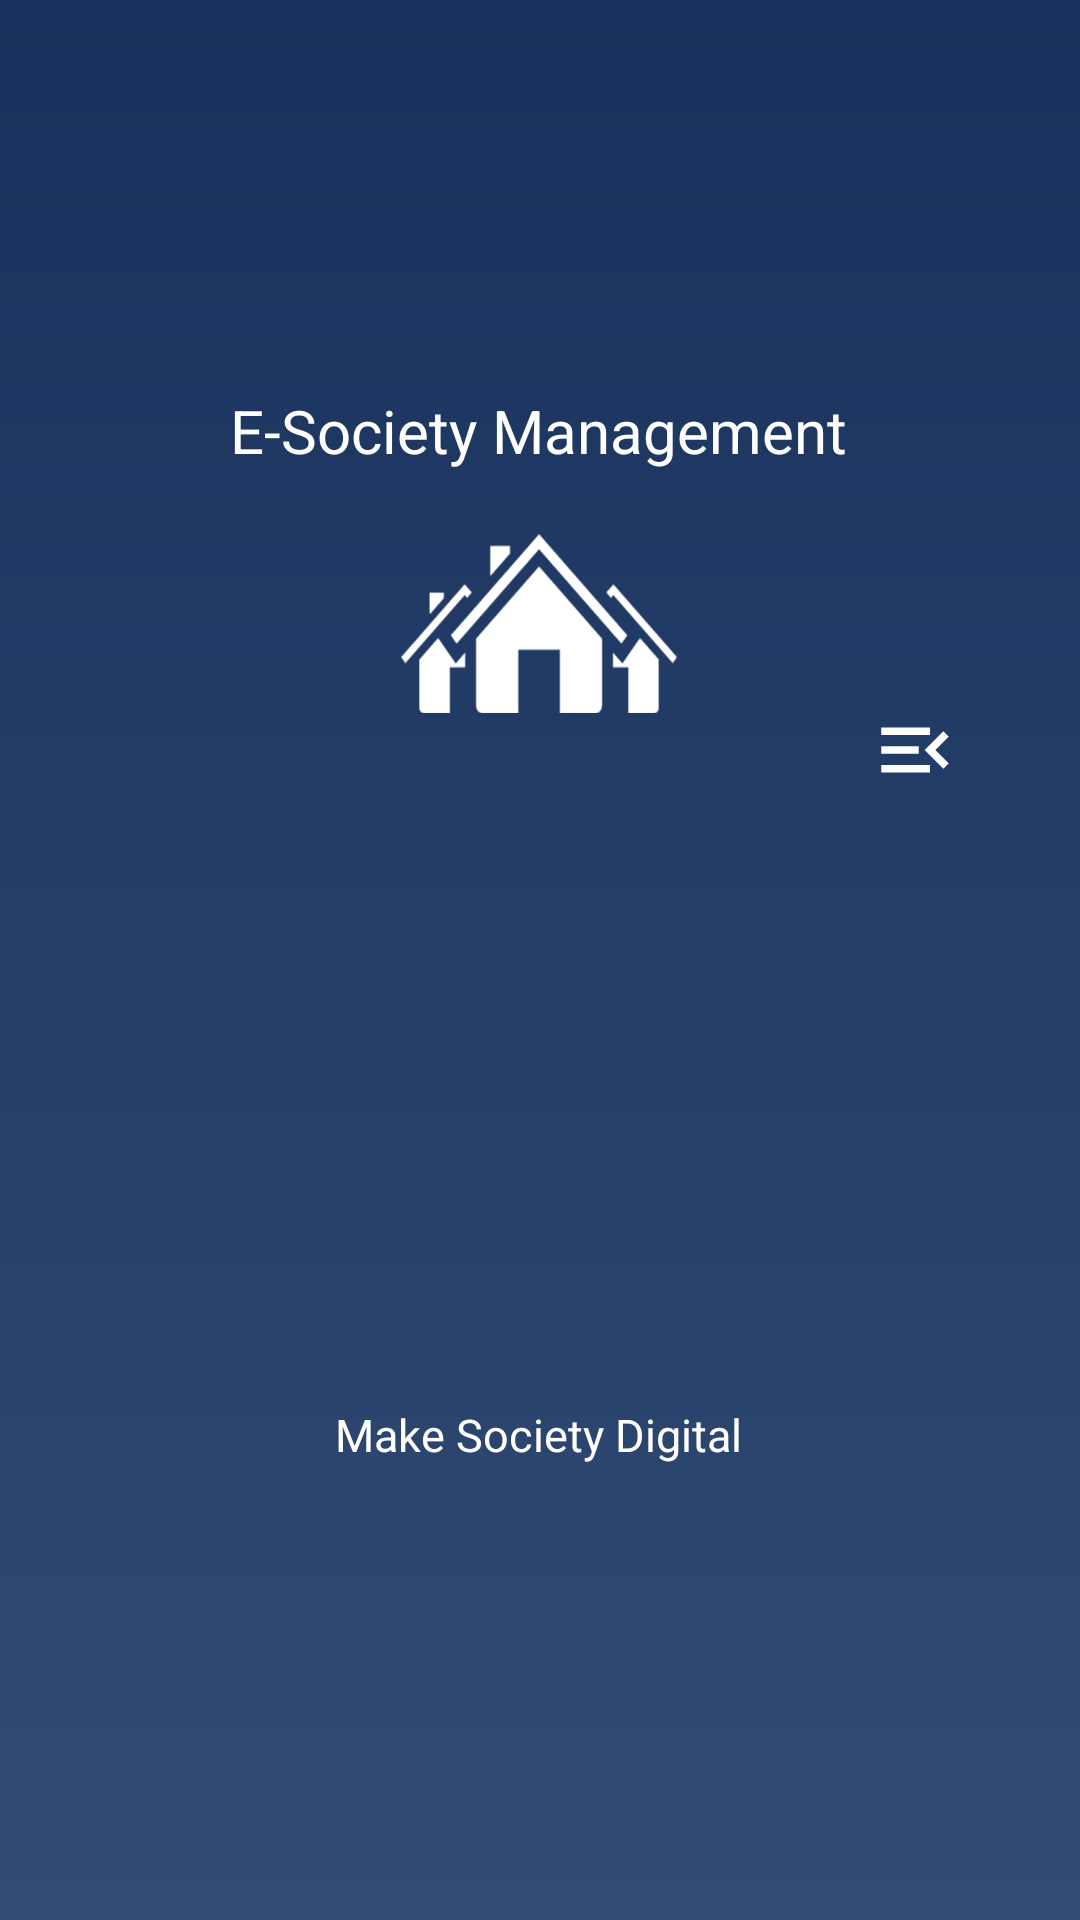

Android layout source for this screen:
<!-- AndroidManifest.xml: application theme Theme.ESocietyManagement -->
<!-- res/layout/headermenu.xml -->
<?xml version="1.0" encoding="utf-8"?>
<androidx.constraintlayout.widget.ConstraintLayout xmlns:android="http://schemas.android.com/apk/res/android"
    xmlns:app="http://schemas.android.com/apk/res-auto"
    xmlns:tools="http://schemas.android.com/tools"
    android:layout_width="match_parent"
    android:layout_height="230dp"
    android:orientation="vertical"
    android:gravity="center"
    android:paddingTop="20dp"
    android:background="@drawable/gradient">

    <ImageView
        android:layout_width="30dp"
        android:layout_height="30dp"
        android:layout_marginStart="250dp"
        android:layout_marginTop="20dp"
        android:layout_marginBottom="180dp"
        android:src="@drawable/ic_baseline_menu_open_24"
        app:layout_constraintBottom_toBottomOf="parent"
        app:layout_constraintEnd_toEndOf="parent"
        app:layout_constraintStart_toStartOf="parent"
        app:layout_constraintTop_toTopOf="parent"
        app:tint="@color/white" />

    <ImageView
        android:id="@+id/imageView2"
        android:layout_width="120dp"
        android:layout_height="120dp"
        android:src="@drawable/logo"
        app:layout_constraintBottom_toBottomOf="parent"
        android:tint="@color/white"
        app:layout_constraintEnd_toEndOf="parent"
        app:layout_constraintHorizontal_bias="0.498"
        app:layout_constraintStart_toStartOf="parent"
        app:layout_constraintTop_toTopOf="parent"
        app:layout_constraintVertical_bias="0.263" />

    <TextView
        android:id="@+id/textView6"
        android:textColor="@color/white"
        android:layout_width="wrap_content"
        android:layout_height="wrap_content"
        android:layout_marginTop="110dp"
        android:text="E-Society Management"
        android:textSize="20sp"
        app:layout_constraintBottom_toBottomOf="parent"
        app:layout_constraintEnd_toEndOf="parent"
        app:layout_constraintHorizontal_bias="0.497"
        app:layout_constraintStart_toStartOf="parent"
        app:layout_constraintTop_toTopOf="parent"
        app:layout_constraintVertical_bias="0.0" />

    <TextView
        android:textColor="@color/white"
        android:layout_width="wrap_content"
        android:layout_height="wrap_content"
        android:text="Make Society Digital"
        android:textSize="15sp"
        app:layout_constraintBottom_toBottomOf="parent"
        app:layout_constraintEnd_toEndOf="parent"
        app:layout_constraintHorizontal_bias="0.498"
        app:layout_constraintStart_toStartOf="parent"
        app:layout_constraintTop_toTopOf="parent"
        app:layout_constraintVertical_bias="0.747" />

</androidx.constraintlayout.widget.ConstraintLayout>
<!-- resources referenced by this layout -->
<resources>
  <!-- drawable gradient (drawable) -->
  <?xml version="1.0" encoding="utf-8"?>
  <shape xmlns:android="http://schemas.android.com/apk/res/android">
  
      <gradient
          android:startColor="#18325D"
          android:angle="270"
          android:endColor="#324B74">
      </gradient>
  
  </shape>
  <!-- drawable ic_baseline_menu_open_24 (drawable) -->
  <vector android:autoMirrored="true" android:height="100dp"
      android:tint="#021546" android:viewportHeight="24"
      android:viewportWidth="24" android:width="100dp" xmlns:android="http://schemas.android.com/apk/res/android">
      <path android:fillColor="@android:color/white" android:pathData="M3,18h13v-2L3,16v2zM3,13h10v-2L3,11v2zM3,6v2h13L16,6L3,6zM21,15.59L17.42,12 21,8.41 19.59,7l-5,5 5,5L21,15.59z"/>
  </vector>
  <!-- drawable logo: png bitmap (drawable-v24, 153358 bytes) -->
  <style name="Theme.ESocietyManagement" parent="Theme.MaterialComponents.DayNight.NoActionBar">
          
          <item name="colorPrimary">@color/purple_500</item>
          <item name="colorPrimaryVariant">@color/purple_700</item>
          <item name="colorOnPrimary">@color/white</item>
          
          <item name="colorSecondary">@color/teal_200</item>
          <item name="colorSecondaryVariant">@color/teal_700</item>
          <item name="colorOnSecondary">@color/black</item>
          
          <item name="android:statusBarColor">#04288A</item>
          
      </style>
  <!-- not gathered from this repository: default colours our renderer supplied (Android Studio template values) -->
  <color name="purple_500">#FF6200EE</color>
  <color name="purple_700">#FF3700B3</color>
  <color name="teal_200">#FF03DAC5</color>
  <color name="teal_700">#FF018786</color>
  <color name="black">#FF000000</color>
  <color name="white">#FFFFFFFF</color>
</resources>
